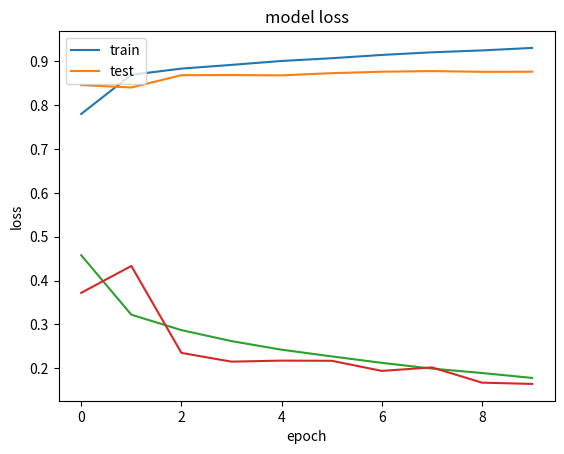

Write the Python code that produced this figure.
import matplotlib.pyplot as plt

train_acc = [0.7802, 0.8695, 0.8837, 0.8922, 0.9011, 0.9074, 0.9149, 0.9209, 0.9252, 0.9309]
train_loss = [0.4578, 0.3221, 0.2869, 0.2618, 0.2422, 0.2269, 0.2122, 0.1991, 0.1890, 0.1778]
val_acc = [0.8461, 0.8406, 0.8687, 0.8689, 0.8683, 0.8733, 0.8766, 0.8780, 0.8764, 0.8766]
val_loss = [0.3720, 0.4333, 0.2349, 0.2149, 0.2173, 0.2169, 0.1938, 0.2018, 0.1670, 0.1641]

plt.plot(train_acc)
plt.plot(val_acc)
plt.title('model accuracy')
plt.ylabel('accuracy')
plt.xlabel('epoch')
plt.legend(['train', 'test'], loc='upper left')
plt.show()

plt.plot(train_loss)
plt.plot(val_loss)
plt.title('model loss')
plt.ylabel('loss')
plt.xlabel('epoch')
plt.legend(['train', 'test'], loc='upper left')
plt.show()

